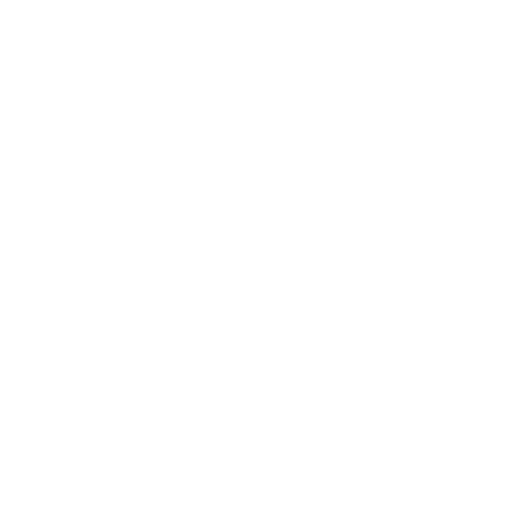
t = 0.00 s
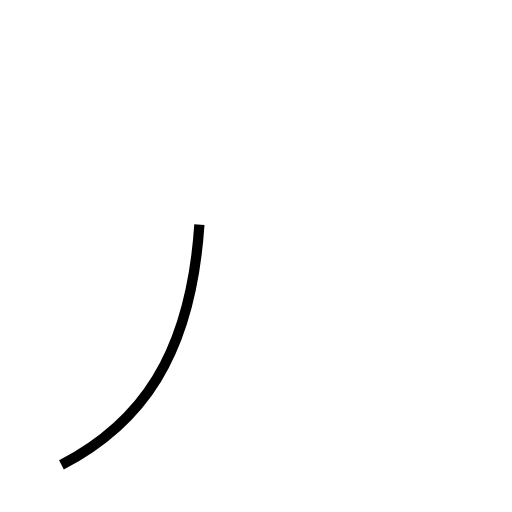
t = 0.86 s
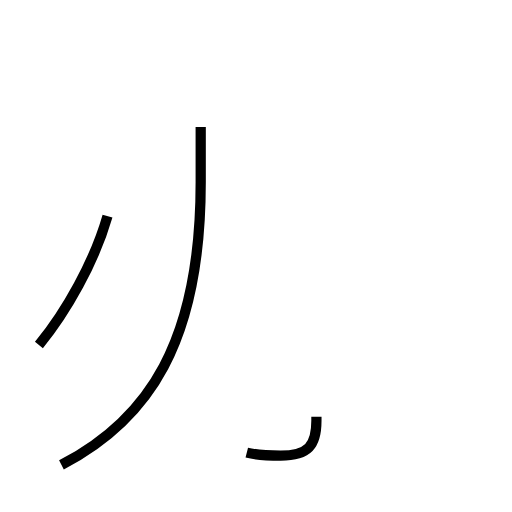
t = 1.85 s
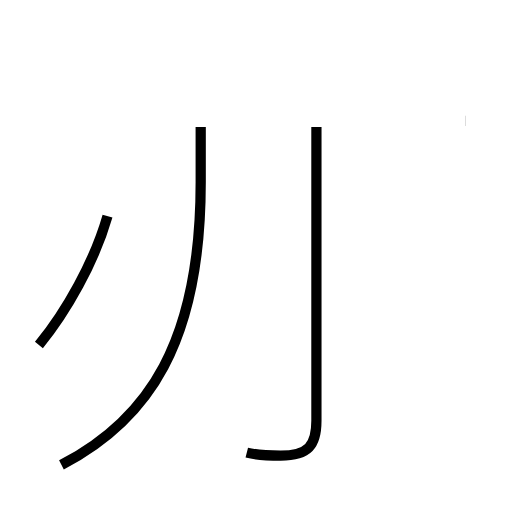
t = 2.70 s
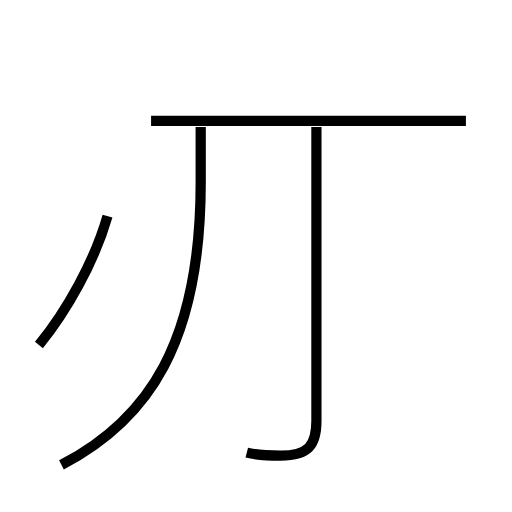
t = 3.63 s
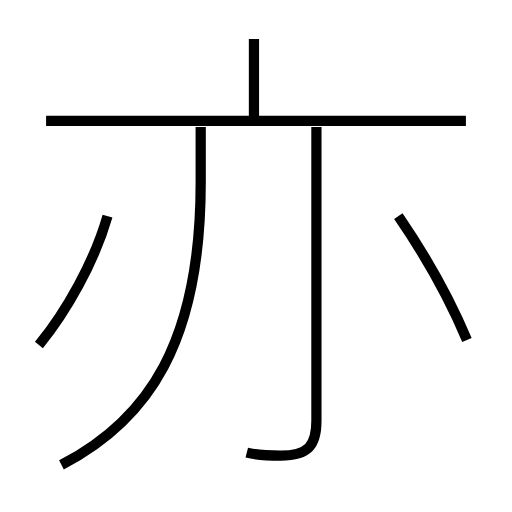
t = 4.58 s

The animated SVG that drew these frames (rendered in a browser with its animation timeline set to each time). Animation: 6 SMIL elements (animate=6); one cycle of 4.58 s.

<?xml version='1.0' encoding='utf-8'?>
<svg viewBox="0.0 -6.0 50.0 50.0" version="1.1" xmlns="http://www.w3.org/2000/svg"><rect x="-1000" y="-1000" width="2000" height="2000" stroke="white" fill="white" /><g style="fill:none;stroke:#000000;stroke-width:1"><path d="M 6.0 1.4 C 14.5 -3.0 19.6 -10.6 19.6 -26.2 L 19.6 -31.6 " transform="translate(0.0 38.0)" stroke-dasharray="38.01896779920651" stroke-dashoffset="38.01896779920651"><animate attributeName="stroke-dashoffset" from="38.01896779920651" to="0" dur="1.1405690339761951s" begin="0s; anim_end.end" fill="freeze" id="anim0" /></path><path d="M 3.8 -10.3 C 6.5 -13.6 9.2 -18.4 10.5 -22.9 " transform="translate(0.0 38.0)" stroke-dasharray="14.358170367765833" stroke-dashoffset="14.358170367765833"><animate attributeName="stroke-dashoffset" from="14.358170367765833" to="0" dur="0.43074511103297497s" begin="anim0.end" fill="freeze" id="anim1" /></path><path d="M 24.1 0.2 C 24.9 0.4 26.4 0.5 27.4 0.5 C 30.1 0.5 30.9 -0.5 30.9 -2.9 L 30.9 -31.6 " transform="translate(0.0 38.0)" stroke-dasharray="37.74269724819982" stroke-dashoffset="37.74269724819982"><animate attributeName="stroke-dashoffset" from="37.74269724819982" to="0" dur="1.1322809174459945s" begin="anim1.end" fill="freeze" id="anim2" /></path><path d="M 45.5 -32.2 L 4.5 -32.2 " transform="translate(0.0 38.0)" stroke-dasharray="41.0" stroke-dashoffset="41.0"><animate attributeName="stroke-dashoffset" from="41.0" to="0" dur="1.23s" begin="anim2.end" fill="freeze" id="anim3" /></path><path d="M 45.6 -10.8 C 44.0 -14.6 41.5 -19.1 38.9 -22.9 " transform="translate(0.0 38.0)" stroke-dasharray="13.852397312649025" stroke-dashoffset="13.852397312649025"><animate attributeName="stroke-dashoffset" from="13.852397312649025" to="0" dur="0.41557191937947074s" begin="anim3.end" fill="freeze" id="anim4" /></path><path d="M 24.8 -32.5 L 24.8 -40.2" transform="translate(0.0 38.0)" stroke-dasharray="7.700000000000003" stroke-dashoffset="7.700000000000003"><animate attributeName="stroke-dashoffset" from="7.700000000000003" to="0" dur="0.23100000000000007s" begin="anim4.end" fill="freeze" id="anim_end" /></path></g></svg>
